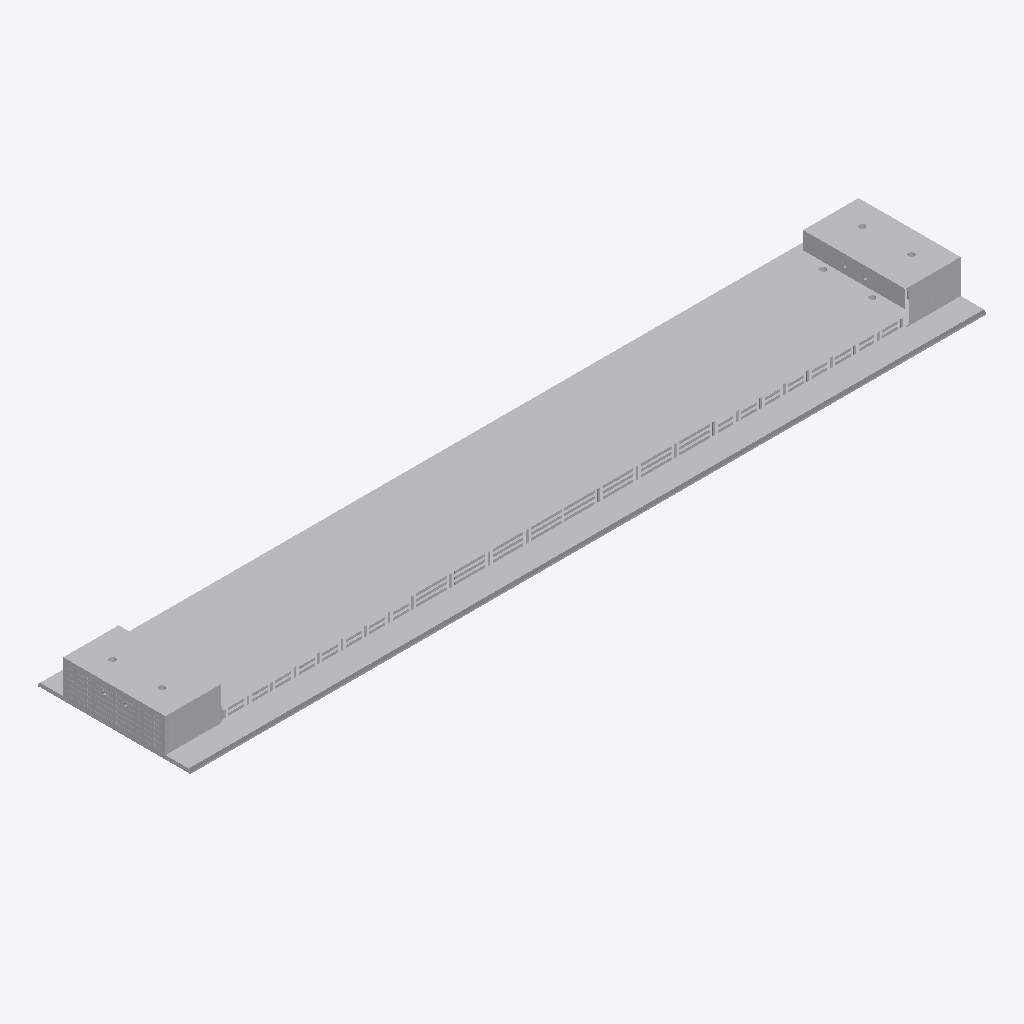
Isometric view of an IFC building model (IFC-SPF (STEP), schema IFC2X3, length unit metre), seen from the south-west, elements coloured by IFC class: 1 other element (light grey).
Extent 15.6 m × 3.0 m × 1.9 m (x, y, z). Elements (1): 1 IfcBuildingElementProxy.

HEADER;
FILE_DESCRIPTION(('ViewDefinition [CoordinationView_V2.0, FMHandOverAddonView, ConceptDesignBIM_2010, QuantityTakeOffAddOnView, SpaceBoundary1stLevelAddOnView]','ExchangeRequirement[Architecture]','Option [ExcludedObjects: , , , , , , , , , , , , , , , , , , , ,]'),'2;1');
FILE_NAME('','2024-05-24T13:29:30',('6326'),('',''),'The EXPRESS Data Manager Version 5.02.0110.07 : ','Autodesk Civil 3D 2022 - Español (Spanish) Build','');
FILE_SCHEMA(('IFC2X3'));
ENDSEC;
DATA;
#1=IFCPROJECT('3Jfo_b1PT5PRz_KWl2b1yf',#41,'0',$,$,'05 micros zapatas pilas tablero hormigon celosias y hormigon in situ EX-A1 3d',$,(#7),#20);
#56=IFCBUILDING('3ZfNffo6XDYglpdR_NOi3G',#41,'05 micros zapatas pilas tablero hormigon celosias y hormigon in situ EX-A1 3d',$,$,#65,$,$,.ELEMENT.,0.0,0.0,$);
#144=IFCBUILDINGELEMENTPROXY('27mpxFc1F06W00000008hB',#41,$,$,$,#161,#167,$,$);
ENDSEC;
